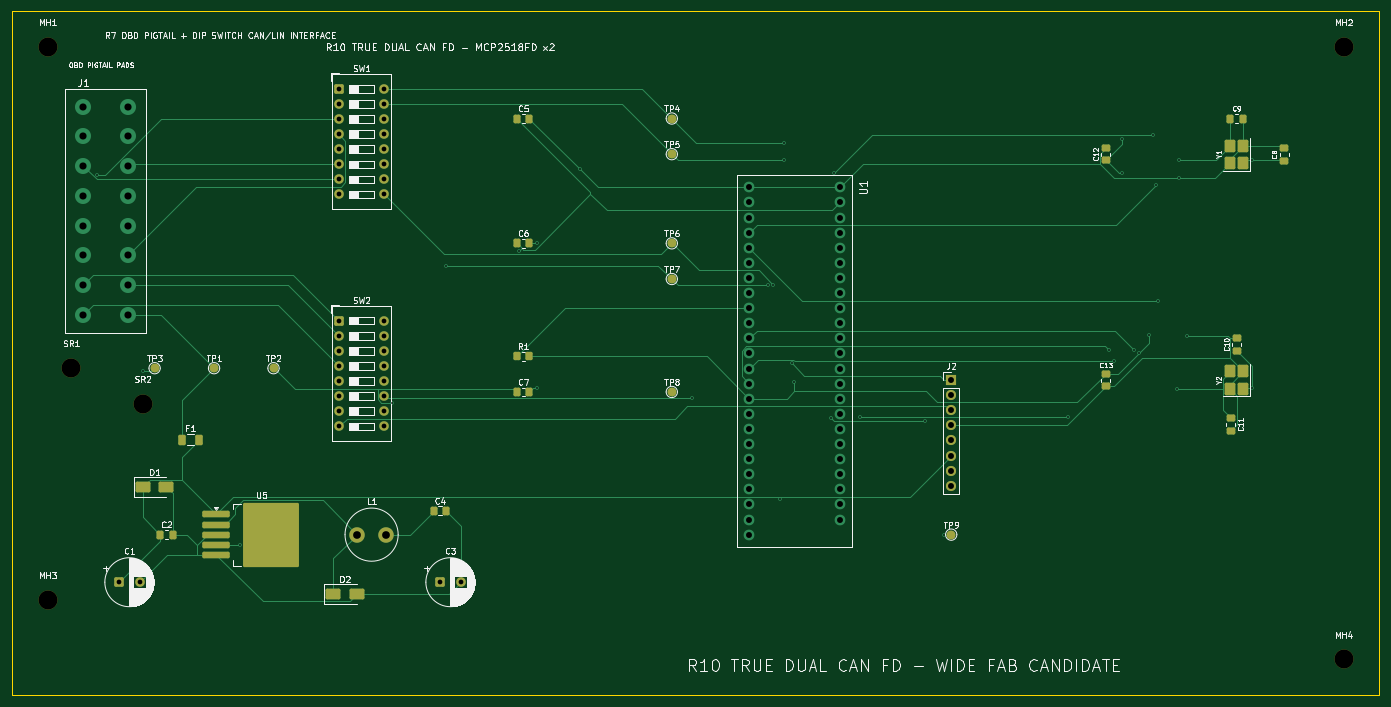
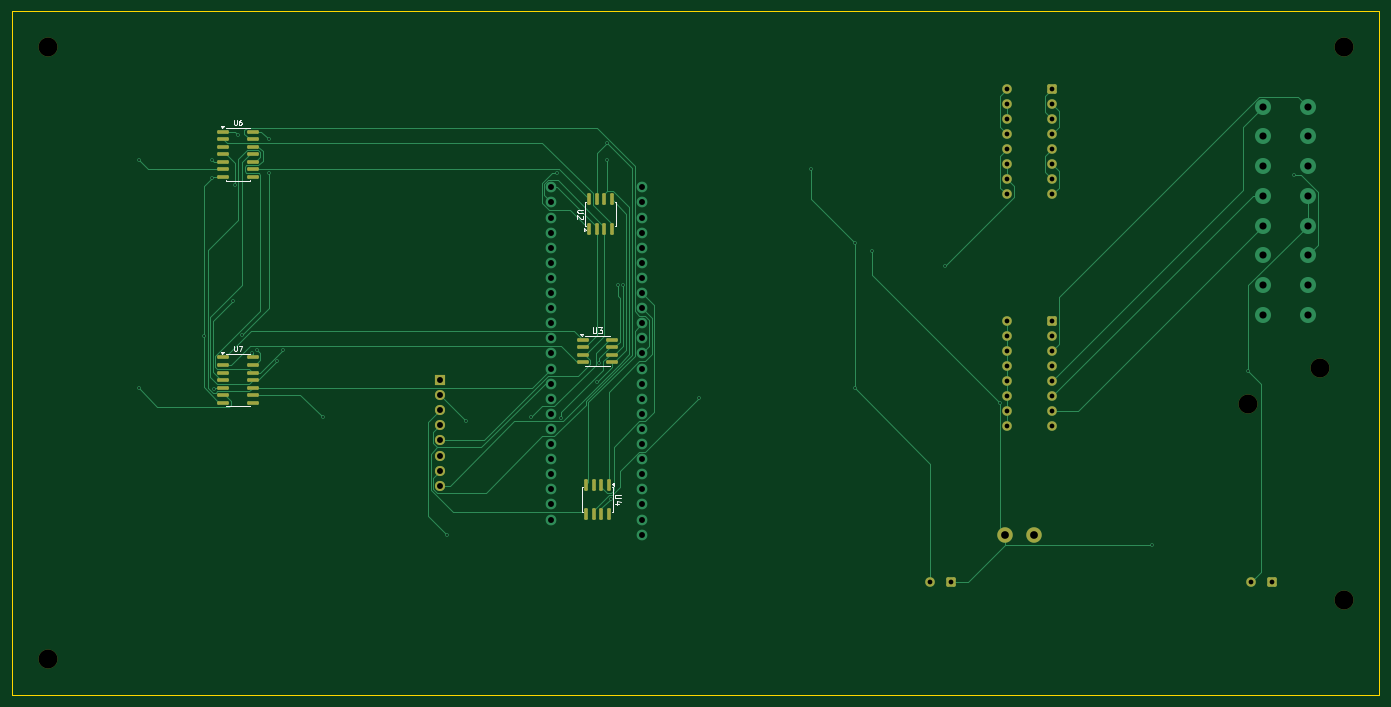
Circuit board: 11 layer files. Board 230.0 x 115.0 mm.
- drill: R10_TRUE_DUAL_CANFD-drill-report.txt (862 bytes)
- bottom_copper: teensy-41-true-dual-canfd-lin-r10-B_Cu.gbl (28569 bytes)
- bottom_mask: teensy-41-true-dual-canfd-lin-r10-B_Mask.gbs (4513 bytes)
- paste: teensy-41-true-dual-canfd-lin-r10-B_Paste.gbp (2757 bytes)
- bottom_silk: teensy-41-true-dual-canfd-lin-r10-B_Silkscreen.gbo (11922 bytes)
- outline: teensy-41-true-dual-canfd-lin-r10-Edge_Cuts.gm1 (662 bytes)
- top_copper: teensy-41-true-dual-canfd-lin-r10-F_Cu.gtl (24761 bytes)
- top_mask: teensy-41-true-dual-canfd-lin-r10-F_Mask.gts (5662 bytes)
- paste: teensy-41-true-dual-canfd-lin-r10-F_Paste.gtp (3520 bytes)
- top_silk: teensy-41-true-dual-canfd-lin-r10-F_Silkscreen.gto (119713 bytes)
- drill: teensy-41-true-dual-canfd-lin-r10.drl (2824 bytes)

=== drill: R10_TRUE_DUAL_CANFD-drill-report.txt (862 bytes, source withheld) ===
=== bottom_copper: teensy-41-true-dual-canfd-lin-r10-B_Cu.gbl (28569 bytes, source omitted) ===
=== bottom_mask: teensy-41-true-dual-canfd-lin-r10-B_Mask.gbs ===
%TF.GenerationSoftware,KiCad,Pcbnew,10.0.3+dfsg-1*%
%TF.CreationDate,2026-06-30T05:56:31-04:00*%
%TF.ProjectId,teensy-41-true-dual-canfd-lin-r10,7465656e-7379-42d3-9431-2d747275652d,rev?*%
%TF.SameCoordinates,Original*%
%TF.FileFunction,Soldermask,Bot*%
%TF.FilePolarity,Negative*%
%FSLAX46Y46*%
G04 Gerber Fmt 4.6, Leading zero omitted, Abs format (unit mm)*
G04 Created by KiCad (PCBNEW 10.0.3+dfsg-1) date 2026-06-30 05:56:31*
%MOMM*%
%LPD*%
G01*
G04 APERTURE LIST*
G04 Aperture macros list*
%AMRoundRect*
0 Rectangle with rounded corners*
0 $1 Rounding radius*
0 $2 $3 $4 $5 $6 $7 $8 $9 X,Y pos of 4 corners*
0 Add a 4 corners polygon primitive as box body*
4,1,4,$2,$3,$4,$5,$6,$7,$8,$9,$2,$3,0*
0 Add four circle primitives for the rounded corners*
1,1,$1+$1,$2,$3*
1,1,$1+$1,$4,$5*
1,1,$1+$1,$6,$7*
1,1,$1+$1,$8,$9*
0 Add four rect primitives between the rounded corners*
20,1,$1+$1,$2,$3,$4,$5,0*
20,1,$1+$1,$4,$5,$6,$7,0*
20,1,$1+$1,$6,$7,$8,$9,0*
20,1,$1+$1,$8,$9,$2,$3,0*%
G04 Aperture macros list end*
%ADD10C,2.600000*%
%ADD11C,3.200000*%
%ADD12RoundRect,0.250000X-0.550000X-0.550000X0.550000X-0.550000X0.550000X0.550000X-0.550000X0.550000X0*%
%ADD13C,1.600000*%
%ADD14R,1.700000X1.700000*%
%ADD15C,1.700000*%
%ADD16RoundRect,0.150000X0.825000X0.150000X-0.825000X0.150000X-0.825000X-0.150000X0.825000X-0.150000X0*%
%ADD17RoundRect,0.150000X0.150000X-0.825000X0.150000X0.825000X-0.150000X0.825000X-0.150000X-0.825000X0*%
%ADD18RoundRect,0.150000X-0.150000X0.825000X-0.150000X-0.825000X0.150000X-0.825000X0.150000X0.825000X0*%
G04 APERTURE END LIST*
D10*
%TO.C,L1*%
X58000000Y-88000000D03*
X63000000Y-88000000D03*
%TD*%
D11*
%TO.C,SR1*%
X10000000Y-60000000D03*
%TD*%
D12*
%TO.C,C1*%
X18000000Y-96000000D03*
D13*
X21500000Y-96000000D03*
%TD*%
D11*
%TO.C,SR2*%
X22000000Y-66000000D03*
%TD*%
D12*
%TO.C,C3*%
X72000000Y-96000000D03*
D13*
X75500000Y-96000000D03*
%TD*%
D12*
%TO.C,SW1*%
X55000000Y-13000000D03*
D13*
X55000000Y-15540000D03*
X55000000Y-18080000D03*
X55000000Y-20620000D03*
X55000000Y-23160000D03*
X55000000Y-25700000D03*
X55000000Y-28240000D03*
X55000000Y-30780000D03*
X62620000Y-30780000D03*
X62620000Y-28240000D03*
X62620000Y-25700000D03*
X62620000Y-23160000D03*
X62620000Y-20620000D03*
X62620000Y-18080000D03*
X62620000Y-15540000D03*
X62620000Y-13000000D03*
%TD*%
D11*
%TO.C,MH1*%
X6000000Y-6000000D03*
%TD*%
%TO.C,MH3*%
X6000000Y-99000000D03*
%TD*%
%TO.C,MH4*%
X224000000Y-109000000D03*
%TD*%
D12*
%TO.C,SW2*%
X55000000Y-52000000D03*
D13*
X55000000Y-54540000D03*
X55000000Y-57080000D03*
X55000000Y-59620000D03*
X55000000Y-62160000D03*
X55000000Y-64700000D03*
X55000000Y-67240000D03*
X55000000Y-69780000D03*
X62620000Y-69780000D03*
X62620000Y-67240000D03*
X62620000Y-64700000D03*
X62620000Y-62160000D03*
X62620000Y-59620000D03*
X62620000Y-57080000D03*
X62620000Y-54540000D03*
X62620000Y-52000000D03*
%TD*%
D11*
%TO.C,MH2*%
X224000000Y-6000000D03*
%TD*%
D14*
%TO.C,J2*%
X158000000Y-62000000D03*
D15*
X158000000Y-64540000D03*
X158000000Y-67080000D03*
X158000000Y-69620000D03*
X158000000Y-72160000D03*
X158000000Y-74700000D03*
X158000000Y-77240000D03*
X158000000Y-79780000D03*
%TD*%
D16*
%TO.C,U7*%
X194475000Y-58190000D03*
X194475000Y-59460000D03*
X194475000Y-60730000D03*
X194475000Y-62000000D03*
X194475000Y-63270000D03*
X194475000Y-64540000D03*
X194475000Y-65810000D03*
X189525000Y-65810000D03*
X189525000Y-64540000D03*
X189525000Y-63270000D03*
X189525000Y-62000000D03*
X189525000Y-60730000D03*
X189525000Y-59460000D03*
X189525000Y-58190000D03*
%TD*%
%TO.C,U3*%
X134000000Y-55190000D03*
X134000000Y-56460000D03*
X134000000Y-57730000D03*
X134000000Y-59000000D03*
X129050000Y-59000000D03*
X129050000Y-57730000D03*
X129050000Y-56460000D03*
X129050000Y-55190000D03*
%TD*%
D17*
%TO.C,U2*%
X132930000Y-36570000D03*
X131660000Y-36570000D03*
X130390000Y-36570000D03*
X129120000Y-36570000D03*
X129120000Y-31620000D03*
X130390000Y-31620000D03*
X131660000Y-31620000D03*
X132930000Y-31620000D03*
%TD*%
D18*
%TO.C,U4*%
X129620000Y-79620000D03*
X130890000Y-79620000D03*
X132160000Y-79620000D03*
X133430000Y-79620000D03*
X133430000Y-84570000D03*
X132160000Y-84570000D03*
X130890000Y-84570000D03*
X129620000Y-84570000D03*
%TD*%
D16*
%TO.C,U6*%
X194475000Y-20190000D03*
X194475000Y-21460000D03*
X194475000Y-22730000D03*
X194475000Y-24000000D03*
X194475000Y-25270000D03*
X194475000Y-26540000D03*
X194475000Y-27810000D03*
X189525000Y-27810000D03*
X189525000Y-26540000D03*
X189525000Y-25270000D03*
X189525000Y-24000000D03*
X189525000Y-22730000D03*
X189525000Y-21460000D03*
X189525000Y-20190000D03*
%TD*%
M02*

=== paste: teensy-41-true-dual-canfd-lin-r10-B_Paste.gbp (2757 bytes, source withheld) ===
=== bottom_silk: teensy-41-true-dual-canfd-lin-r10-B_Silkscreen.gbo (11922 bytes, source omitted) ===
=== outline: teensy-41-true-dual-canfd-lin-r10-Edge_Cuts.gm1 ===
%TF.GenerationSoftware,KiCad,Pcbnew,10.0.3+dfsg-1*%
%TF.CreationDate,2026-06-30T05:56:31-04:00*%
%TF.ProjectId,teensy-41-true-dual-canfd-lin-r10,7465656e-7379-42d3-9431-2d747275652d,rev?*%
%TF.SameCoordinates,Original*%
%TF.FileFunction,Profile,NP*%
%FSLAX46Y46*%
G04 Gerber Fmt 4.6, Leading zero omitted, Abs format (unit mm)*
G04 Created by KiCad (PCBNEW 10.0.3+dfsg-1) date 2026-06-30 05:56:31*
%MOMM*%
%LPD*%
G01*
G04 APERTURE LIST*
%TA.AperFunction,Profile*%
%ADD10C,0.100000*%
%TD*%
G04 APERTURE END LIST*
D10*
X0Y0D02*
X230000000Y0D01*
X0Y-115000000D02*
X0Y0D01*
X230000000Y0D02*
X230000000Y-115000000D01*
X230000000Y-115000000D02*
X0Y-115000000D01*
M02*

=== top_copper: teensy-41-true-dual-canfd-lin-r10-F_Cu.gtl (24761 bytes, source omitted) ===
=== top_mask: teensy-41-true-dual-canfd-lin-r10-F_Mask.gts ===
%TF.GenerationSoftware,KiCad,Pcbnew,10.0.3+dfsg-1*%
%TF.CreationDate,2026-06-30T05:56:31-04:00*%
%TF.ProjectId,teensy-41-true-dual-canfd-lin-r10,7465656e-7379-42d3-9431-2d747275652d,rev?*%
%TF.SameCoordinates,Original*%
%TF.FileFunction,Soldermask,Top*%
%TF.FilePolarity,Negative*%
%FSLAX46Y46*%
G04 Gerber Fmt 4.6, Leading zero omitted, Abs format (unit mm)*
G04 Created by KiCad (PCBNEW 10.0.3+dfsg-1) date 2026-06-30 05:56:31*
%MOMM*%
%LPD*%
G01*
G04 APERTURE LIST*
G04 Aperture macros list*
%AMRoundRect*
0 Rectangle with rounded corners*
0 $1 Rounding radius*
0 $2 $3 $4 $5 $6 $7 $8 $9 X,Y pos of 4 corners*
0 Add a 4 corners polygon primitive as box body*
4,1,4,$2,$3,$4,$5,$6,$7,$8,$9,$2,$3,0*
0 Add four circle primitives for the rounded corners*
1,1,$1+$1,$2,$3*
1,1,$1+$1,$4,$5*
1,1,$1+$1,$6,$7*
1,1,$1+$1,$8,$9*
0 Add four rect primitives between the rounded corners*
20,1,$1+$1,$2,$3,$4,$5,0*
20,1,$1+$1,$4,$5,$6,$7,0*
20,1,$1+$1,$6,$7,$8,$9,0*
20,1,$1+$1,$8,$9,$2,$3,0*%
G04 Aperture macros list end*
%ADD10RoundRect,0.250000X-0.337500X-0.475000X0.337500X-0.475000X0.337500X0.475000X-0.337500X0.475000X0*%
%ADD11C,1.500000*%
%ADD12C,2.600000*%
%ADD13C,3.200000*%
%ADD14RoundRect,0.250000X-0.550000X-0.550000X0.550000X-0.550000X0.550000X0.550000X-0.550000X0.550000X0*%
%ADD15C,1.600000*%
%ADD16RoundRect,0.250000X0.475000X-0.337500X0.475000X0.337500X-0.475000X0.337500X-0.475000X-0.337500X0*%
%ADD17RoundRect,0.250000X-0.375000X-0.625000X0.375000X-0.625000X0.375000X0.625000X-0.375000X0.625000X0*%
%ADD18RoundRect,0.250000X-1.000000X-0.650000X1.000000X-0.650000X1.000000X0.650000X-1.000000X0.650000X0*%
%ADD19RoundRect,0.250000X0.650000X-0.800000X0.650000X0.800000X-0.650000X0.800000X-0.650000X-0.800000X0*%
%ADD20RoundRect,0.250000X-0.475000X0.337500X-0.475000X-0.337500X0.475000X-0.337500X0.475000X0.337500X0*%
%ADD21RoundRect,0.250000X-0.350000X-0.450000X0.350000X-0.450000X0.350000X0.450000X-0.350000X0.450000X0*%
%ADD22RoundRect,0.250000X-2.050000X-0.300000X2.050000X-0.300000X2.050000X0.300000X-2.050000X0.300000X0*%
%ADD23RoundRect,0.250002X-4.449998X-5.149998X4.449998X-5.149998X4.449998X5.149998X-4.449998X5.149998X0*%
%ADD24R,1.700000X1.700000*%
%ADD25C,1.700000*%
G04 APERTURE END LIST*
D10*
%TO.C,C5*%
X84962500Y-18000000D03*
X87037500Y-18000000D03*
%TD*%
D11*
%TO.C,TP2*%
X44000000Y-60000000D03*
%TD*%
D12*
%TO.C,L1*%
X58000000Y-88000000D03*
X63000000Y-88000000D03*
%TD*%
D13*
%TO.C,SR1*%
X10000000Y-60000000D03*
%TD*%
D14*
%TO.C,C1*%
X18000000Y-96000000D03*
D15*
X21500000Y-96000000D03*
%TD*%
D11*
%TO.C,TP5*%
X111000000Y-24000000D03*
%TD*%
D16*
%TO.C,C10*%
X206000000Y-57037500D03*
X206000000Y-54962500D03*
%TD*%
%TO.C,C12*%
X184000000Y-25037500D03*
X184000000Y-22962500D03*
%TD*%
D11*
%TO.C,TP6*%
X111000000Y-39000000D03*
%TD*%
D17*
%TO.C,F1*%
X28600000Y-72000000D03*
X31400000Y-72000000D03*
%TD*%
D13*
%TO.C,SR2*%
X22000000Y-66000000D03*
%TD*%
D18*
%TO.C,D1*%
X22000000Y-80000000D03*
X26000000Y-80000000D03*
%TD*%
%TO.C,D2*%
X54000000Y-98000000D03*
X58000000Y-98000000D03*
%TD*%
D19*
%TO.C,Y1*%
X207150000Y-25450000D03*
X207150000Y-22550000D03*
X204850000Y-22550000D03*
X204850000Y-25450000D03*
%TD*%
D14*
%TO.C,C3*%
X72000000Y-96000000D03*
D15*
X75500000Y-96000000D03*
%TD*%
D10*
%TO.C,C4*%
X70962500Y-84000000D03*
X73037500Y-84000000D03*
%TD*%
D16*
%TO.C,C8*%
X214000000Y-25075000D03*
X214000000Y-23000000D03*
%TD*%
D20*
%TO.C,C11*%
X205000000Y-68425000D03*
X205000000Y-70500000D03*
%TD*%
D11*
%TO.C,TP7*%
X111000000Y-45000000D03*
%TD*%
%TO.C,TP8*%
X111000000Y-64000000D03*
%TD*%
D10*
%TO.C,C6*%
X84962500Y-39000000D03*
X87037500Y-39000000D03*
%TD*%
D14*
%TO.C,SW1*%
X55000000Y-13000000D03*
D15*
X55000000Y-15540000D03*
X55000000Y-18080000D03*
X55000000Y-20620000D03*
X55000000Y-23160000D03*
X55000000Y-25700000D03*
X55000000Y-28240000D03*
X55000000Y-30780000D03*
X62620000Y-30780000D03*
X62620000Y-28240000D03*
X62620000Y-25700000D03*
X62620000Y-23160000D03*
X62620000Y-20620000D03*
X62620000Y-18080000D03*
X62620000Y-15540000D03*
X62620000Y-13000000D03*
%TD*%
D13*
%TO.C,MH1*%
X6000000Y-6000000D03*
%TD*%
D11*
%TO.C,TP3*%
X24000000Y-60000000D03*
%TD*%
D13*
%TO.C,MH3*%
X6000000Y-99000000D03*
%TD*%
%TO.C,MH4*%
X224000000Y-109000000D03*
%TD*%
D11*
%TO.C,TP9*%
X158000000Y-88000000D03*
%TD*%
D10*
%TO.C,C9*%
X204925000Y-18000000D03*
X207000000Y-18000000D03*
%TD*%
D20*
%TO.C,C13*%
X184000000Y-60962500D03*
X184000000Y-63037500D03*
%TD*%
D11*
%TO.C,TP4*%
X111000000Y-18000000D03*
%TD*%
D10*
%TO.C,C2*%
X24962500Y-88000000D03*
X27037500Y-88000000D03*
%TD*%
D14*
%TO.C,SW2*%
X55000000Y-52000000D03*
D15*
X55000000Y-54540000D03*
X55000000Y-57080000D03*
X55000000Y-59620000D03*
X55000000Y-62160000D03*
X55000000Y-64700000D03*
X55000000Y-67240000D03*
X55000000Y-69780000D03*
X62620000Y-69780000D03*
X62620000Y-67240000D03*
X62620000Y-64700000D03*
X62620000Y-62160000D03*
X62620000Y-59620000D03*
X62620000Y-57080000D03*
X62620000Y-54540000D03*
X62620000Y-52000000D03*
%TD*%
D21*
%TO.C,R1*%
X85000000Y-58000000D03*
X87000000Y-58000000D03*
%TD*%
D10*
%TO.C,C7*%
X84962500Y-64000000D03*
X87037500Y-64000000D03*
%TD*%
D13*
%TO.C,MH2*%
X224000000Y-6000000D03*
%TD*%
D19*
%TO.C,Y2*%
X207150000Y-63450000D03*
X207150000Y-60550000D03*
X204850000Y-60550000D03*
X204850000Y-63450000D03*
%TD*%
D22*
%TO.C,U5*%
X34350000Y-84600000D03*
X34350000Y-86300000D03*
X34350000Y-88000000D03*
D23*
X43500000Y-88000000D03*
D22*
X34350000Y-89700000D03*
X34350000Y-91400000D03*
%TD*%
D11*
%TO.C,TP1*%
X34000000Y-60000000D03*
%TD*%
D24*
%TO.C,J2*%
X158000000Y-62000000D03*
D25*
X158000000Y-64540000D03*
X158000000Y-67080000D03*
X158000000Y-69620000D03*
X158000000Y-72160000D03*
X158000000Y-74700000D03*
X158000000Y-77240000D03*
X158000000Y-79780000D03*
%TD*%
M02*

=== paste: teensy-41-true-dual-canfd-lin-r10-F_Paste.gtp (3520 bytes, source withheld) ===
=== top_silk: teensy-41-true-dual-canfd-lin-r10-F_Silkscreen.gto (119713 bytes, source omitted) ===
=== drill: teensy-41-true-dual-canfd-lin-r10.drl ===
M48
; DRILL file KiCad 10.0.3+dfsg-1 date 2026-06-30T05:56:32
; FORMAT={-:-/ absolute / metric / decimal}
; #@! TF.CreationDate,2026-06-30T05:56:32-04:00
; #@! TF.GenerationSoftware,Kicad,Pcbnew,10.0.3+dfsg-1
; #@! TF.FileFunction,MixedPlating,1,2
FMAT,2
METRIC
; #@! TA.AperFunction,Plated,PTH,ViaDrill
T1C0.300
; #@! TA.AperFunction,Plated,PTH,ComponentDrill
T2C0.800
; #@! TA.AperFunction,Plated,PTH,ComponentDrill
T3C1.000
; #@! TA.AperFunction,Plated,PTH,ComponentDrill
T4C1.200
; #@! TA.AperFunction,Plated,PTH,ComponentDrill
T5C1.300
; #@! TA.AperFunction,NonPlated,NPTH,ComponentDrill
T6C3.200
%
G90
G05
T1
X14.321Y-27.448
X22.039Y-60.453
X38.282Y-89.755
X63.856Y-65.802
X72.986Y-42.729
X85.275Y-40.245
X88.263Y-38.874
X88.263Y-63.407
X95.545Y-26.508
X114.467Y-65.047
X127.239Y-46.038
X128.041Y-45.959
X129.275Y-81.956
X129.932Y-25.026
X129.952Y-22.054
X131.183Y-59.198
X131.578Y-62.282
X137.718Y-68.315
X138.289Y-27.152
X142.736Y-68.286
X153.59Y-68.95
X156.742Y-88.102
X177.714Y-68.286
X184.473Y-56.892
X185.394Y-58.851
X186.756Y-21.462
X186.762Y-27.25
X188.772Y-56.869
X189.592Y-57.373
X191.238Y-54.366
X191.899Y-20.814
X192.51Y-29.211
X192.736Y-48.637
X195.988Y-63.491
X196.335Y-24.928
X196.335Y-27.96
X197.698Y-54.545
X208.559Y-25.064
X208.571Y-63.407
T2
X18.0Y-96.0
X21.5Y-96.0
X55.0Y-13.0
X55.0Y-15.54
X55.0Y-18.08
X55.0Y-20.62
X55.0Y-23.16
X55.0Y-25.7
X55.0Y-28.24
X55.0Y-30.78
X55.0Y-52.0
X55.0Y-54.54
X55.0Y-57.08
X55.0Y-59.62
X55.0Y-62.16
X55.0Y-64.7
X55.0Y-67.24
X55.0Y-69.78
X62.62Y-13.0
X62.62Y-15.54
X62.62Y-18.08
X62.62Y-20.62
X62.62Y-23.16
X62.62Y-25.7
X62.62Y-28.24
X62.62Y-30.78
X62.62Y-52.0
X62.62Y-54.54
X62.62Y-57.08
X62.62Y-59.62
X62.62Y-62.16
X62.62Y-64.7
X62.62Y-67.24
X62.62Y-69.78
X72.0Y-96.0
X75.5Y-96.0
T3
X124.0Y-29.58
X124.0Y-32.12
X124.0Y-34.66
X124.0Y-37.2
X124.0Y-39.74
X124.0Y-42.28
X124.0Y-44.82
X124.0Y-47.36
X124.0Y-49.9
X124.0Y-52.44
X124.0Y-54.98
X124.0Y-57.52
X124.0Y-60.06
X124.0Y-62.6
X124.0Y-65.14
X124.0Y-67.68
X124.0Y-70.22
X124.0Y-72.76
X124.0Y-75.3
X124.0Y-77.84
X124.0Y-80.38
X124.0Y-82.92
X124.0Y-85.46
X124.0Y-88.0
X139.24Y-29.58
X139.24Y-32.12
X139.24Y-34.66
X139.24Y-37.2
X139.24Y-39.74
X139.24Y-42.28
X139.24Y-44.82
X139.24Y-47.36
X139.24Y-49.9
X139.24Y-52.44
X139.24Y-54.98
X139.24Y-57.52
X139.24Y-60.06
X139.24Y-62.6
X139.24Y-65.14
X139.24Y-67.68
X139.24Y-70.22
X139.24Y-72.76
X139.24Y-75.3
X139.24Y-77.84
X139.24Y-80.38
X139.24Y-82.92
X139.24Y-85.46
X158.0Y-62.0
X158.0Y-64.54
X158.0Y-67.08
X158.0Y-69.62
X158.0Y-72.16
X158.0Y-74.7
X158.0Y-77.24
X158.0Y-79.78
T4
X12.0Y-16.0
X12.0Y-21.0
X12.0Y-26.0
X12.0Y-31.0
X12.0Y-36.0
X12.0Y-41.0
X12.0Y-46.0
X12.0Y-51.0
X19.5Y-16.0
X19.5Y-21.0
X19.5Y-26.0
X19.5Y-31.0
X19.5Y-36.0
X19.5Y-41.0
X19.5Y-46.0
X19.5Y-51.0
T5
X58.0Y-88.0
X63.0Y-88.0
T6
X6.0Y-6.0
X6.0Y-99.0
X10.0Y-60.0
X22.0Y-66.0
X224.0Y-6.0
X224.0Y-109.0
M30
